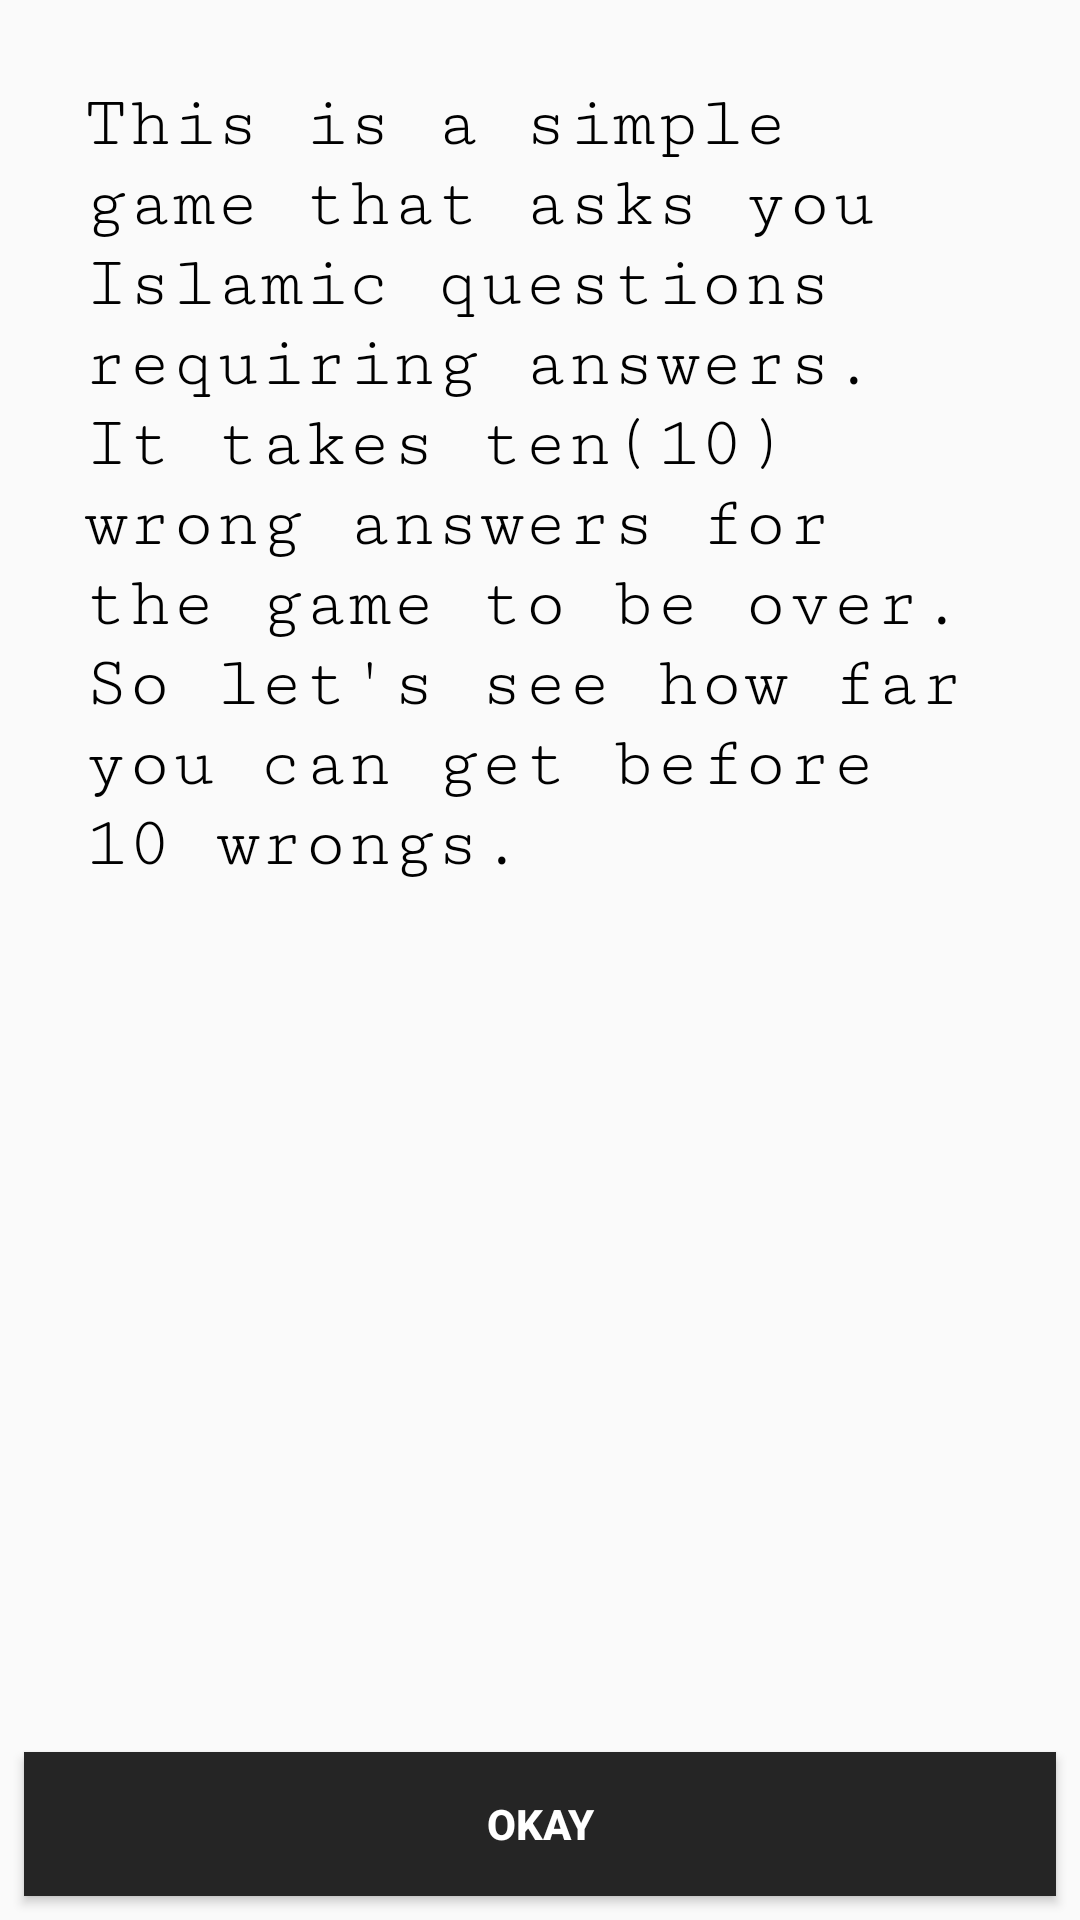

Here is an Android app screen rendered from its layout file. Give the layout XML and the strings, colors and styles it references.
<!-- AndroidManifest.xml: application theme AppTheme -->
<!-- res/layout/activity_rules.xml -->
<?xml version="1.0" encoding="utf-8"?>
<android.support.constraint.ConstraintLayout
    xmlns:android="http://schemas.android.com/apk/res/android"
    xmlns:app="http://schemas.android.com/apk/res-auto"
    xmlns:tools="http://schemas.android.com/tools"
    android:layout_width="match_parent"
    android:layout_height="match_parent"
    tools:context=".rules">

    <LinearLayout
        android:id="@+id/linearLayout3"
        android:layout_width="match_parent"
        android:layout_height="wrap_content"
        android:layout_marginBottom="8dp"
        android:layout_marginEnd="8dp"
        android:layout_marginStart="8dp"
        android:layout_marginTop="8dp"
        android:padding="20sp"
        app:layout_constraintBottom_toTopOf="@+id/button3"
        app:layout_constraintEnd_toEndOf="parent"
        app:layout_constraintStart_toStartOf="parent"
        app:layout_constraintTop_toTopOf="parent"
        app:layout_constraintVertical_bias="0.0">

        <TextView
            android:layout_width="wrap_content"
            android:layout_height="wrap_content"
            android:fontFamily="serif-monospace"
            android:text="@string/rules_msg"
            android:textColor="#000"
            android:textSize="24sp"/>
    </LinearLayout>



    <Button
        android:id="@+id/button3"
        android:layout_width="match_parent"
        android:layout_height="wrap_content"
        android:background="#252525"
        android:textColor="#FFF"
        android:textStyle="bold"
        android:layout_marginBottom="8dp"
        android:layout_marginEnd="8dp"
        android:layout_marginStart="8dp"
        android:text="@string/rules_ok"
        android:onClick="toPlayground"
        app:layout_constraintBottom_toBottomOf="parent"
        app:layout_constraintEnd_toEndOf="parent"
        app:layout_constraintStart_toStartOf="parent"/>


</android.support.constraint.ConstraintLayout>
<!-- resources referenced by this layout -->
<resources>
  <string name="rules_msg">This is a simple game that asks you Islamic questions requiring answers. It takes ten(10) wrong answers for the game to be over. So let\'s see how far you can get before 10 wrongs.</string>
  <string name="rules_ok">Okay</string>
  <style name="AppTheme" parent="Theme.AppCompat.Light.DarkActionBar">
          
          <item name="colorPrimary">@color/colorPrimary</item>
          <item name="colorPrimaryDark">@color/colorPrimaryDark</item>
          <item name="colorAccent">@color/colorAccent</item>
      </style>
  <color name="colorPrimary">#252525</color>
  <color name="colorPrimaryDark">#B1CF00</color>
  <color name="colorAccent">#FF4081</color>
</resources>
